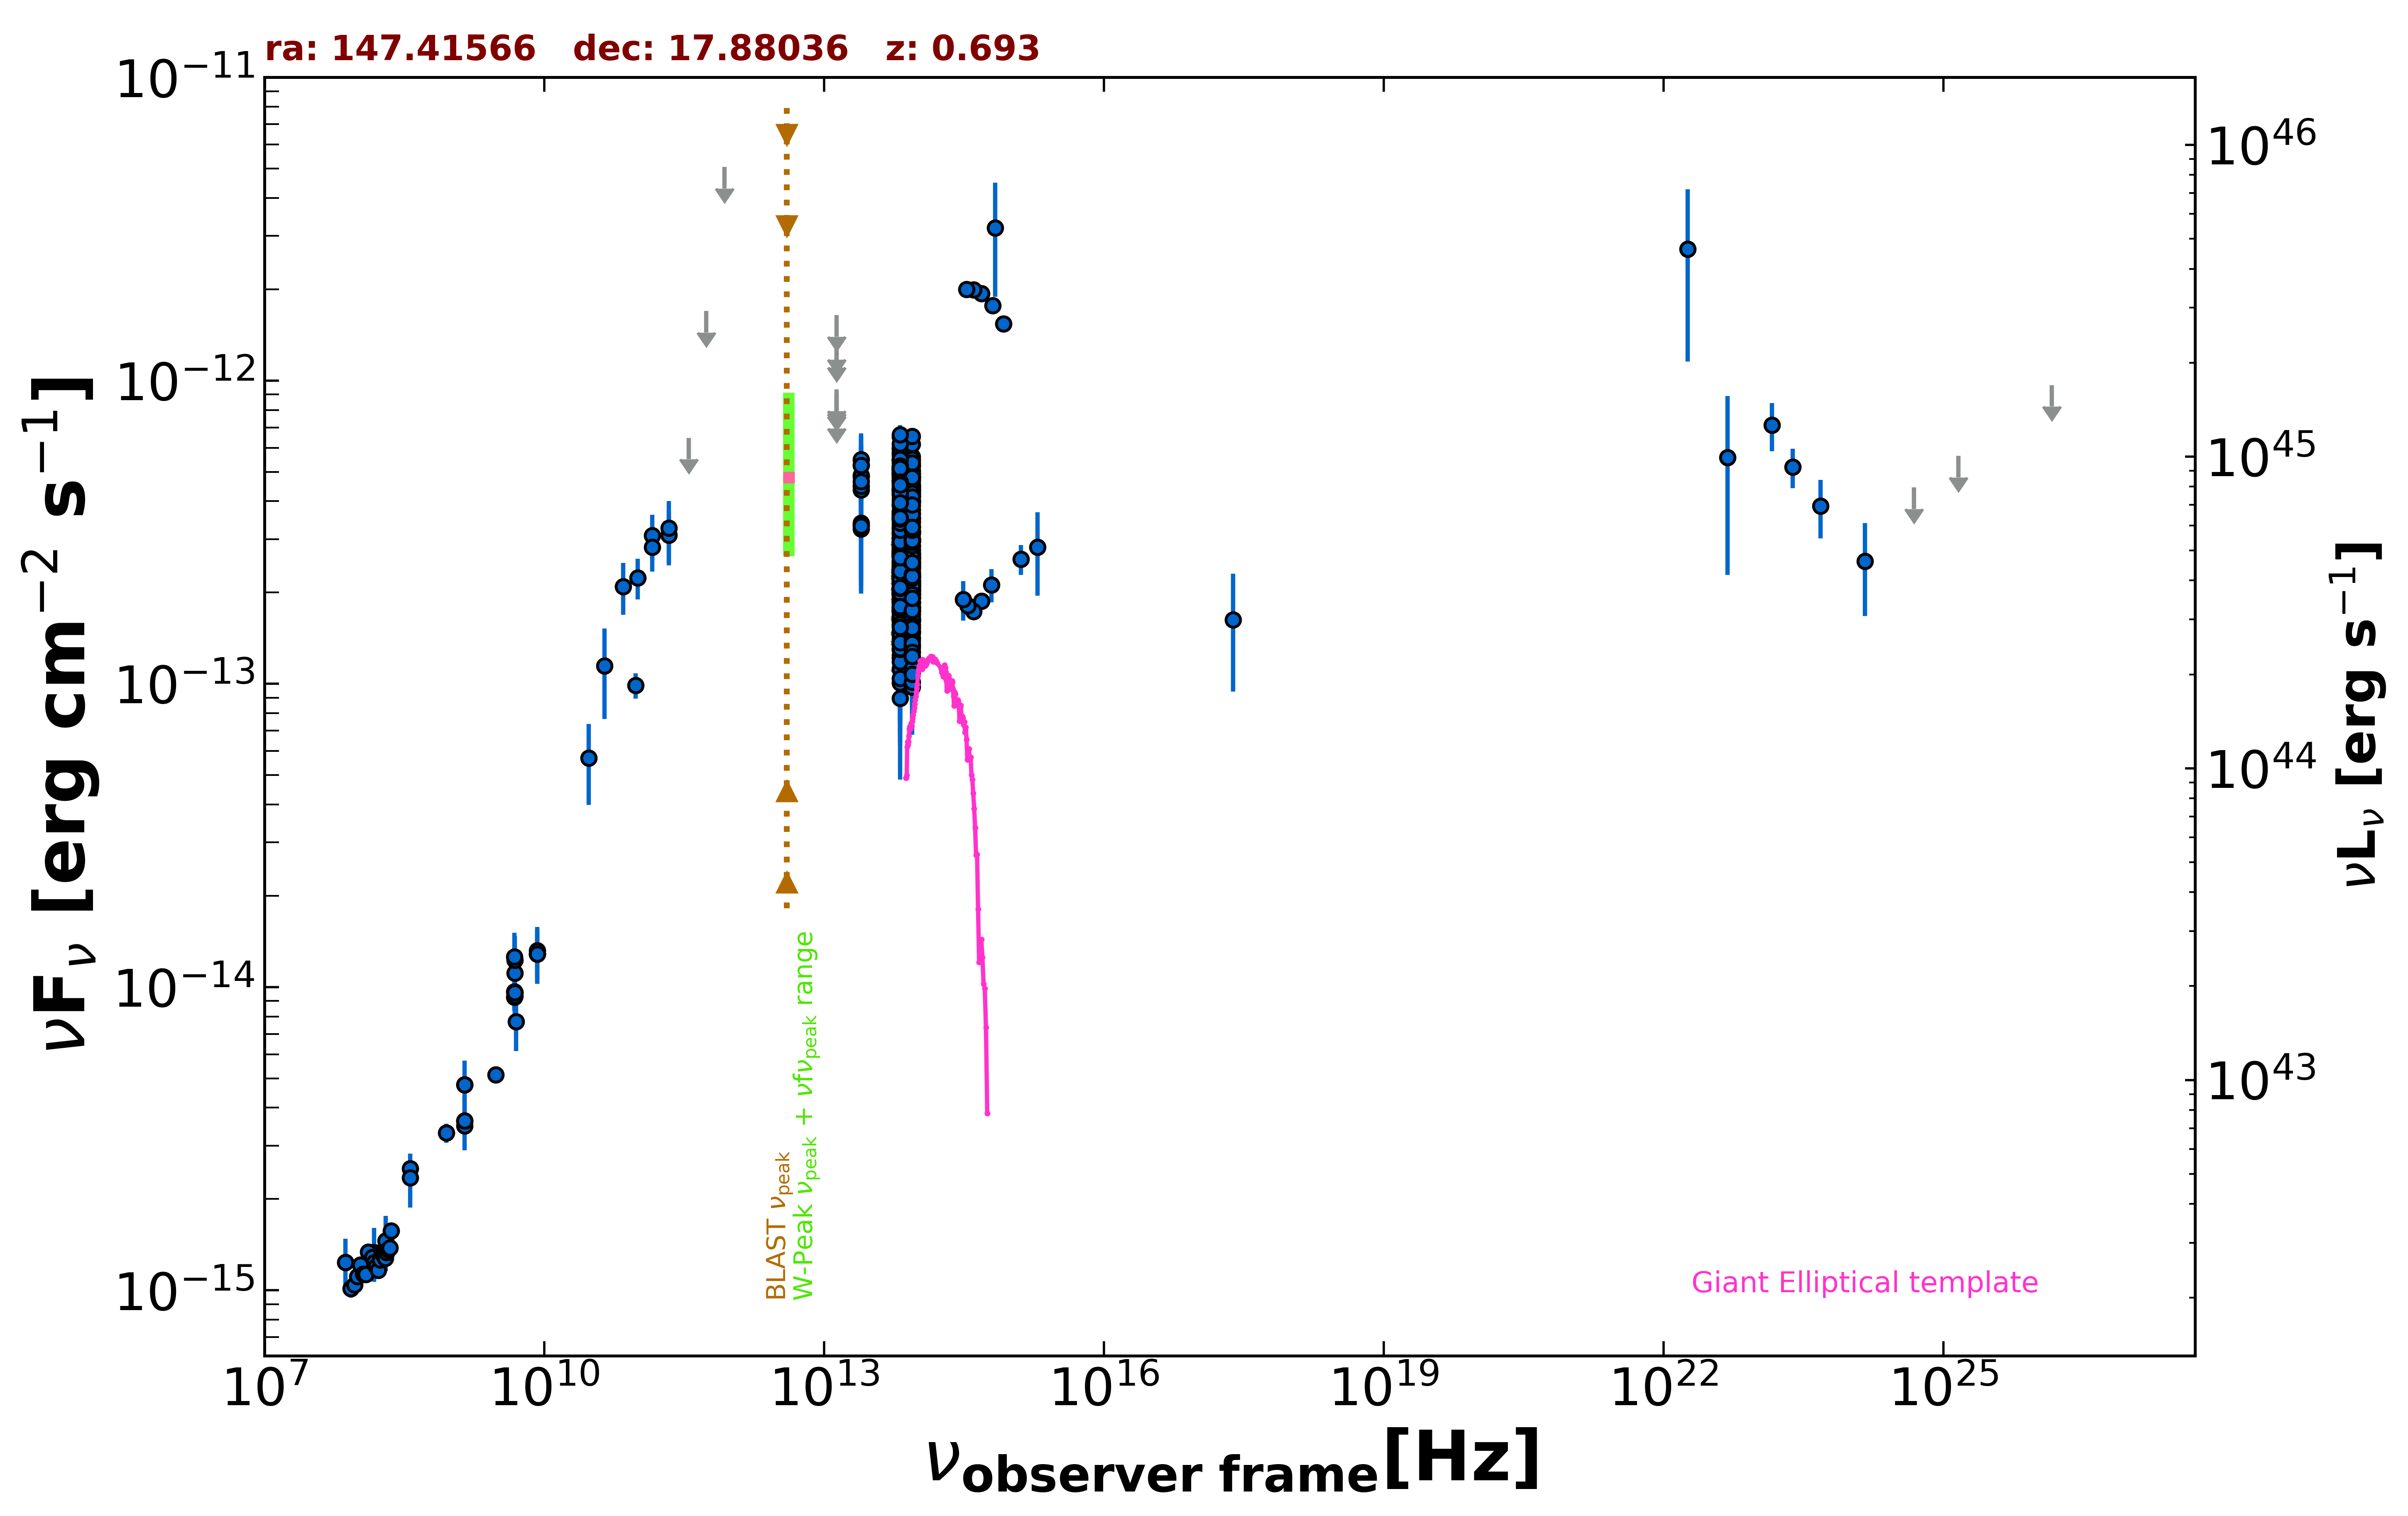

The data file committed next to this chart (first rows):
freq., flux, err_flux, MJD_start, MJD_end, flag, catalog, reference
1.400e+09, 3.487e-15, 2.000e-18, 55000, 55000, , FIRST, White et al. 1997  ApJ  475 479
1.400e+09, 3.622e-15, 1.090e-16, 55000, 55000, , NVSS, Condon et al. 1998  AJ  115  1693
8.870e+08, 3.304e-15, 2.360e-16, 55000, 55000, , RACS, Hale et al. 2021  PASA  38  e058
3.000e+09, 5.136e-15, 5.100e-17, 55000, 55000, , VLASSQL, Gordon et al. 2021  ApJS  255  30
2.418e+17, 1.626e-13, 6.831e-14, 55000, 55000, , RASS, Boller et al. 2016  A&A  103  1
1.500e+08, 1.201e-15, 1.200e-16, 55000, 55000, , TGSS150, Intema et al. 2017  A&A  598  A781
7.400e+07, 1.236e-15, 5.200e-17, 55000, 55000, , VLSSR, Lane et al. 2014  MNRAS  440 327
8.400e+09, 1.285e-14, 0.000e+00, 55000, 55000, , CRATES, Healey et al. 2007  ApJS  171  61
4.800e+09, 9.264e-15, 8.160e-16, 55000, 55000, , GB6, Gregory et al. 1996  ApJS  103  427
4.800e+09, 9.648e-15, 1.294e-15, 55000, 55000, , GB87, Gregory et al. 1992  VizieR  VIII/14/j20…
4.850e+09, 9.603e-15, 0.000e+00, 55000, 55000, , NORTH20, White and Becker  1992  ApJS  79  331
1.400e+09, 4.760e-15, 0.000e+00, 55000, 55000, , NORTH20, White and Becker  1992  ApJS  79  331
3.650e+08, 2.519e-15, 0.000e+00, 55000, 55000, , NORTH20, White and Becker  1992  ApJS  79  331
9.506e+10, 9.886e-14, 9.520e-15, 56978, 56978, , ALMA, Bonato et al. 2019  MNRAS  485  1188
1.430e+11, 3.084e-13, 5.260e-14, 55000, 55000, , PCCS2143, GHz The Planck Collaboration 2018  A&A  …
2.170e+11, 3.093e-13, 6.380e-14, 55000, 55000, , PCCS2217, GHz The Planck Collaboration 2018  A&A  …
3.000e+10, 5.686e-14, 1.694e-14, 55000, 55000, , PCNT, The Planck Collaboration 2018  A&A  619 …
4.400e+10, 1.145e-13, 3.786e-14, 55000, 55000, , PCNT, The Planck Collaboration 2018  A&A  619 …
7.000e+10, 2.095e-13, 4.055e-14, 55000, 55000, , PCNT, The Planck Collaboration 2018  A&A  619 …
1.000e+11, 2.239e-13, 3.435e-14, 55000, 55000, , PCNT, The Planck Collaboration 2018  A&A  619 …
1.430e+11, 2.825e-13, 4.840e-14, 55000, 55000, , PCNT, The Planck Collaboration 2018  A&A  619 …
2.170e+11, 3.259e-13, 7.480e-14, 55000, 55000, , PCNT, The Planck Collaboration 2018  A&A  619 …
3.530e+11, 6.474e-13, 0.000e+00, 55000, 55000, UL, PCNT, The Planck Collaboration 2018  A&A  619 …
5.450e+11, 1.696e-12, 0.000e+00, 55000, 55000, UL, PCNT, The Planck Collaboration 2018  A&A  619 …
8.570e+11, 5.063e-12, 0.000e+00, 55000, 55000, UL, PCNT, The Planck Collaboration 2018  A&A  619 …
8.817e+13, 2.945e-13, 2.650e-15, 55000, 55000, , UNWISE, Schlafly et al. 2019  ApJS  240  30
6.517e+13, 3.087e-13, 4.000e-15, 55000, 55000, , UNWISE, Schlafly et al. 2019  ApJS  240  30
8.817e+13, 3.284e-13, 9.700e-15, 55000, 55000, , WISE, Wright et al. 2010  AJ  140  1868
6.517e+13, 3.697e-13, 1.260e-14, 55000, 55000, , WISE, Wright et al. 2010  AJ  140  1868
2.498e+13, 4.361e-13, 4.220e-14, 55000, 55000, , WISE, Wright et al. 2010  AJ  140  1868
1.363e+13, 4.893e-13, 1.585e-13, 55000, 55000, , WISE, Wright et al. 2010  AJ  140  1868
8.817e+13, 3.510e-13, 2.525e-14, 56980, 56980, , NEOWISE, Mainzer et al. 2014  ApJ  792  30
6.517e+13, 3.155e-13, 7.065e-14, 56980, 56980, , NEOWISE, Mainzer et al. 2014  ApJ  792  30
8.817e+13, 2.957e-13, 2.725e-14, 56981, 56981, , NEOWISE, Mainzer et al. 2014  ApJ  792  30
6.517e+13, 2.731e-13, 4.520e-14, 56981, 56981, , NEOWISE, Mainzer et al. 2014  ApJ  792  30
8.817e+13, 2.957e-13, 2.755e-14, 56981, 56981, , NEOWISE, Mainzer et al. 2014  ApJ  792  30
6.517e+13, 2.518e-13, 5.920e-14, 56981, 56981, , NEOWISE, Mainzer et al. 2014  ApJ  792  30
8.817e+13, 2.274e-13, 2.900e-14, 56981, 56981, , NEOWISE, Mainzer et al. 2014  ApJ  792  30
6.517e+13, 1.856e-13, 5.515e-14, 56981, 56981, , NEOWISE, Mainzer et al. 2014  ApJ  792  30
8.817e+13, 2.858e-13, 2.850e-14, 56981, 56981, , NEOWISE, Mainzer et al. 2014  ApJ  792  30
6.517e+13, 2.686e-13, 4.645e-14, 56981, 56981, , NEOWISE, Mainzer et al. 2014  ApJ  792  30
8.817e+13, 2.824e-13, 2.555e-14, 56981, 56981, , NEOWISE, Mainzer et al. 2014  ApJ  792  30
6.517e+13, 2.405e-13, 4.115e-14, 56981, 56981, , NEOWISE, Mainzer et al. 2014  ApJ  792  30
8.817e+13, 2.657e-13, 2.450e-14, 56980, 56980, , NEOWISE, Mainzer et al. 2014  ApJ  792  30
6.517e+13, 2.659e-13, 3.935e-14, 56980, 56980, , NEOWISE, Mainzer et al. 2014  ApJ  792  30
8.817e+13, 3.300e-13, 3.655e-14, 56981, 56981, , NEOWISE, Mainzer et al. 2014  ApJ  792  30
6.517e+13, 2.605e-13, 6.450e-14, 56981, 56981, , NEOWISE, Mainzer et al. 2014  ApJ  792  30
8.817e+13, 2.144e-13, 2.530e-14, 56981, 56981, , NEOWISE, Mainzer et al. 2014  ApJ  792  30
6.517e+13, 2.802e-13, 4.300e-14, 56981, 56981, , NEOWISE, Mainzer et al. 2014  ApJ  792  30
8.817e+13, 2.251e-13, 2.740e-14, 56980, 56980, , NEOWISE, Mainzer et al. 2014  ApJ  792  30
6.517e+13, 2.681e-13, 3.765e-14, 56980, 56980, , NEOWISE, Mainzer et al. 2014  ApJ  792  30
8.817e+13, 2.767e-13, 2.805e-14, 56981, 56981, , NEOWISE, Mainzer et al. 2014  ApJ  792  30
6.517e+13, 2.676e-13, 4.480e-14, 56981, 56981, , NEOWISE, Mainzer et al. 2014  ApJ  792  30
8.817e+13, 1.790e-13, 2.250e-14, 57508, 57508, , NEOWISE, Mainzer et al. 2014  ApJ  792  30
6.517e+13, 2.867e-13, 3.520e-14, 57508, 57508, , NEOWISE, Mainzer et al. 2014  ApJ  792  30
8.817e+13, 2.144e-13, 2.395e-14, 57508, 57508, , NEOWISE, Mainzer et al. 2014  ApJ  792  30
6.517e+13, 1.667e-13, 4.570e-14, 57508, 57508, , NEOWISE, Mainzer et al. 2014  ApJ  792  30
8.817e+13, 1.604e-13, 2.685e-14, 57508, 57508, , NEOWISE, Mainzer et al. 2014  ApJ  792  30
6.517e+13, 2.269e-13, 3.675e-14, 57508, 57508, , NEOWISE, Mainzer et al. 2014  ApJ  792  30
8.817e+13, 1.852e-13, 2.565e-14, 57508, 57508, , NEOWISE, Mainzer et al. 2014  ApJ  792  30
... 535 more rows
